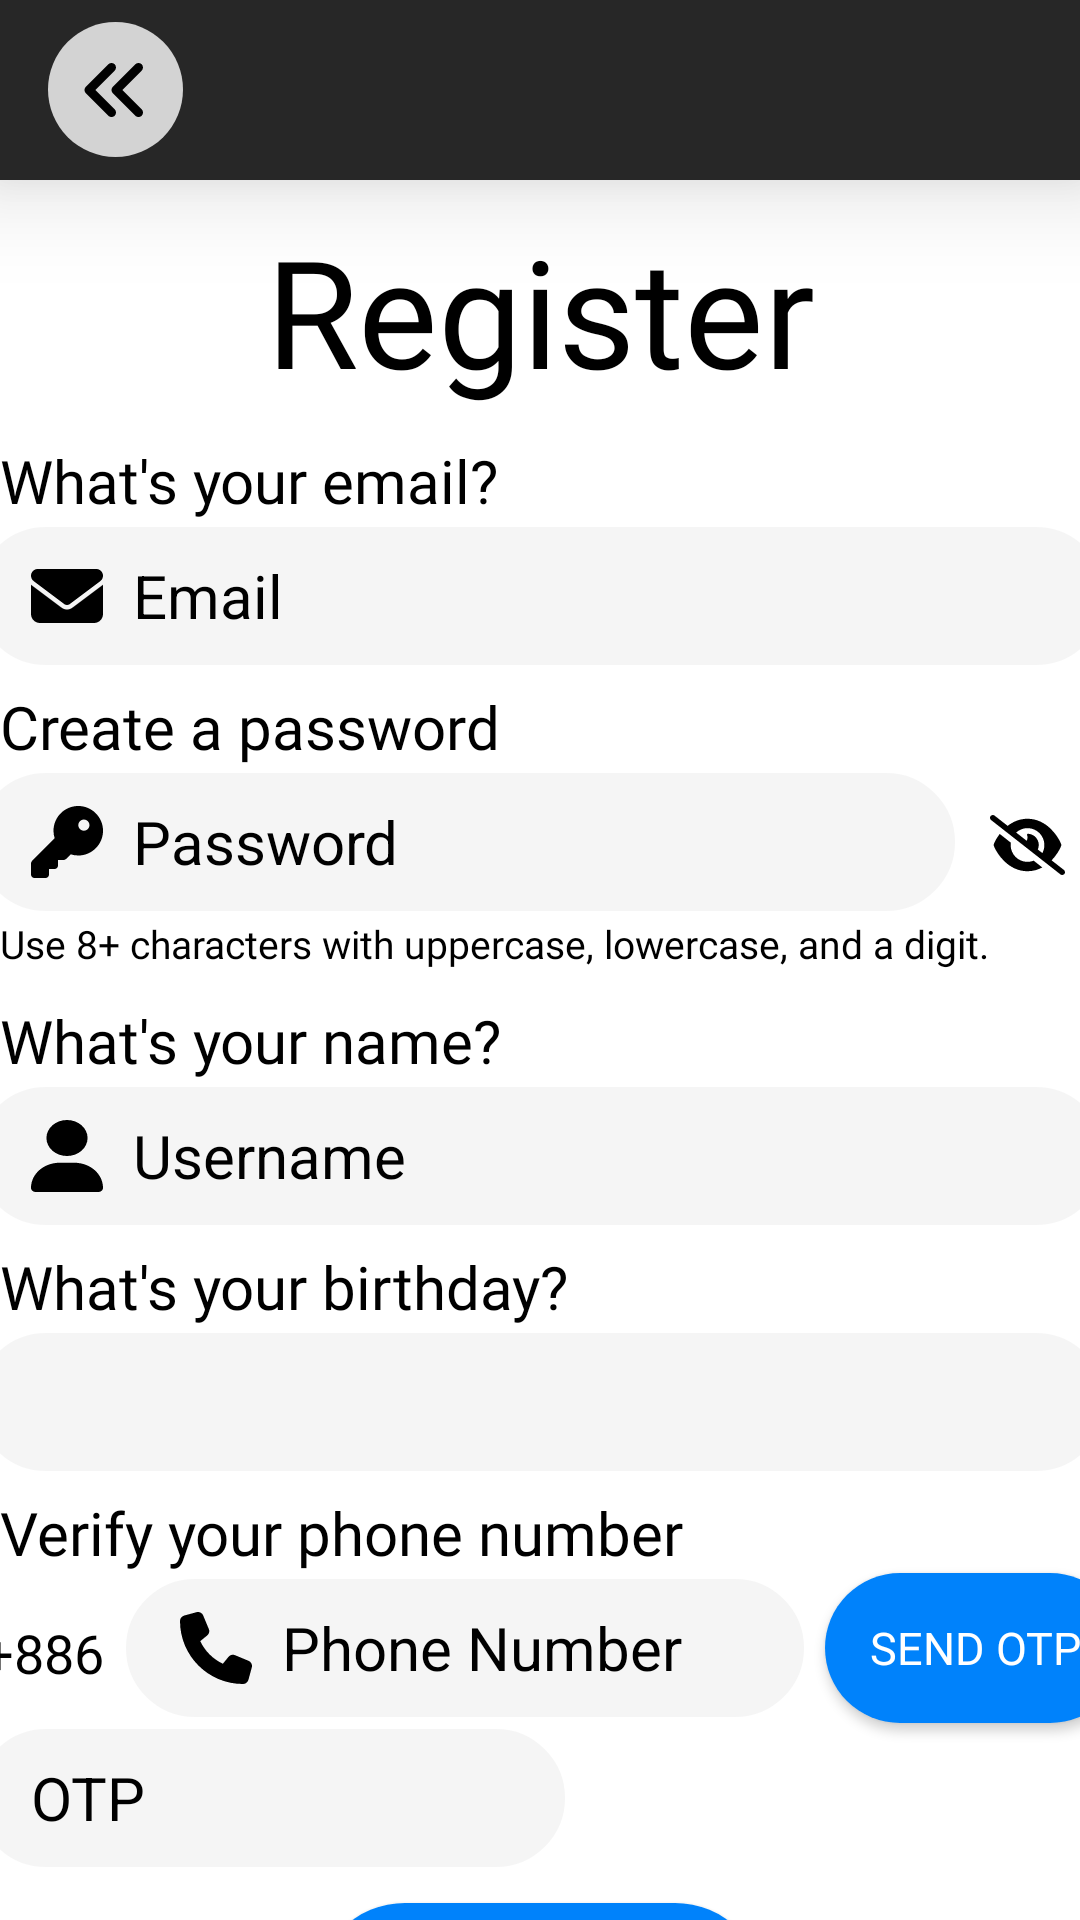

The Android layout XML behind this screen, and the referenced resources:
<!-- AndroidManifest.xml: application theme Theme.Register -->
<!-- res/layout/activity_register.xml -->
<?xml version="1.0" encoding="utf-8"?>
<androidx.constraintlayout.widget.ConstraintLayout xmlns:android="http://schemas.android.com/apk/res/android"
    xmlns:app="http://schemas.android.com/apk/res-auto"
    xmlns:tools="http://schemas.android.com/tools"
    android:layout_width="match_parent"
    android:layout_height="match_parent"
    android:background="@color/white"
    tools:context=".Register">

    <androidx.appcompat.widget.Toolbar
        android:id="@+id/toolbar"
        android:layout_width="match_parent"
        android:layout_height="60dp"
        android:background="@color/light_black"
        android:elevation="20dp"
        app:layout_constraintStart_toStartOf="parent"
        app:layout_constraintTop_toTopOf="parent">

        <ImageButton
            android:id="@+id/backBtn"
            android:layout_width="wrap_content"
            android:layout_height="wrap_content"
            android:src="@drawable/back"
            android:background="@drawable/button_bg"
            android:contentDescription="@string/back"/>

    </androidx.appcompat.widget.Toolbar>

    <TextView
        android:id="@+id/title"
        android:layout_width="wrap_content"
        android:layout_height="wrap_content"
        android:layout_marginTop="10dp"
        android:text="@string/register"
        android:textColor="@color/black"
        android:textSize="50sp"
        android:fontFamily="@font/sony"
        app:layout_constraintStart_toStartOf="parent"
        app:layout_constraintEnd_toEndOf="parent"
        app:layout_constraintTop_toBottomOf="@+id/toolbar"/>

    <TextView
        android:id="@+id/textview1"
        android:layout_width="wrap_content"
        android:layout_height="wrap_content"
        android:layout_marginTop="10dp"
        android:layout_marginStart="10dp"
        android:text="@string/what_s_your_email"
        android:textColor="@color/black"
        android:textSize="20sp"
        android:fontFamily="@font/roboto"
        app:layout_constraintStart_toStartOf="@+id/email"
        app:layout_constraintTop_toBottomOf="@+id/title"/>

    <EditText
        android:id="@+id/email"
        android:layout_width="380dp"
        android:layout_height="50dp"
        android:textSize="20sp"
        android:textColor="@color/black"
        android:drawableStart="@drawable/email"
        android:paddingStart="20dp"
        android:drawablePadding="10dp"
        android:hint="@string/Email"
        android:textColorHint="@android:color/black"
        android:inputType="textEmailAddress"
        android:background="@drawable/edittext_bg"
        app:layout_constraintStart_toStartOf="parent"
        app:layout_constraintEnd_toEndOf="parent"
        app:layout_constraintTop_toBottomOf="@+id/textview1" />

    <TextView
        android:id="@+id/textview2"
        android:layout_width="wrap_content"
        android:layout_height="wrap_content"
        android:layout_marginTop="5dp"
        android:text="@string/create_a_password"
        android:textColor="@color/black"
        android:textSize="20sp"
        android:fontFamily="@font/roboto"
        app:layout_constraintStart_toStartOf="@+id/textview1"
        app:layout_constraintTop_toBottomOf="@+id/email"/>

    <EditText
        android:id="@+id/password"
        android:layout_width="330dp"
        android:layout_height="50dp"
        android:textSize="20sp"
        android:textColor="@color/black"
        android:drawableStart="@drawable/password"
        android:paddingStart="20dp"
        android:drawablePadding="10dp"
        android:hint="@string/Password"
        android:textColorHint="@android:color/black"
        android:background="@drawable/edittext_bg"
        app:layout_constraintStart_toStartOf="@id/email"
        app:layout_constraintTop_toBottomOf="@+id/textview2" />

    <ImageView
        android:id="@+id/visible"
        android:layout_width="25dp"
        android:layout_height="20dp"
        android:layout_marginStart="10dp"
        android:layout_marginTop="16dp"
        app:srcCompat="@drawable/invisible"
        app:layout_constraintStart_toEndOf="@+id/password"
        app:layout_constraintTop_toBottomOf="@+id/textview2" />

    <TextView
        android:id="@+id/textview3"
        android:layout_width="wrap_content"
        android:layout_height="wrap_content"
        android:text="@string/use_8_characters_with_uppercase_lowercase_and_a_digit"
        android:textColor="@color/black"
        android:textSize="13sp"
        android:fontFamily="@font/roboto"
        app:layout_constraintStart_toStartOf="@+id/textview1"
        app:layout_constraintTop_toBottomOf="@+id/password" />

    <TextView
        android:id="@+id/textview4"
        android:layout_width="wrap_content"
        android:layout_height="wrap_content"
        android:layout_marginTop="10dp"
        android:text="@string/what_s_your_name"
        android:textColor="@color/black"
        android:textSize="20sp"
        android:fontFamily="@font/roboto"
        app:layout_constraintStart_toStartOf="@+id/textview1"
        app:layout_constraintTop_toBottomOf="@+id/textview3" />

    <EditText
        android:id="@+id/username"
        android:layout_width="380dp"
        android:layout_height="50dp"
        android:textSize="20sp"
        android:textColor="@color/black"
        android:drawableStart="@drawable/user"
        android:paddingStart="20dp"
        android:drawablePadding="10dp"
        android:inputType="text"
        android:hint="@string/username"
        android:textColorHint="@android:color/black"
        android:background="@drawable/edittext_bg"
        app:layout_constraintStart_toStartOf="parent"
        app:layout_constraintEnd_toEndOf="parent"
        app:layout_constraintTop_toBottomOf="@+id/textview4" />

    <TextView
        android:id="@+id/textview5"
        android:layout_width="wrap_content"
        android:layout_height="wrap_content"
        android:layout_marginTop="5dp"
        android:text="@string/what_s_your_birthday"
        android:textColor="@color/black"
        android:textSize="20sp"
        android:fontFamily="@font/roboto"
        app:layout_constraintStart_toStartOf="@+id/textview1"
        app:layout_constraintTop_toBottomOf="@+id/username" />

    <EditText
        style="@style/Widget.MaterialComponents.TextInputLayout.OutlinedBox"
        android:id="@+id/Date"
        android:layout_width="380dp"
        android:layout_height="50dp"
        android:textSize="20sp"
        android:textColor="@color/black"
        android:paddingStart="20dp"
        android:focusableInTouchMode="false"
        android:background="@drawable/edittext_bg"
        app:layout_constraintStart_toStartOf="parent"
        app:layout_constraintEnd_toEndOf="parent"
        app:layout_constraintTop_toBottomOf="@+id/textview5" />

    <TextView
        android:id="@+id/textview6"
        android:layout_width="wrap_content"
        android:layout_height="wrap_content"
        android:layout_marginTop="5dp"
        android:text="@string/verify_your_phone_number"
        android:textColor="@color/black"
        android:textSize="20sp"
        android:fontFamily="@font/roboto"
        app:layout_constraintStart_toStartOf="@+id/textview1"
        app:layout_constraintTop_toBottomOf="@+id/Date" />

    <EditText
        android:id="@+id/editTextNumber1"
        android:layout_width="50dp"
        android:layout_height="50dp"
        android:ems="10"
        android:enabled="false"
        android:text="@string/_886"
        android:textColor="@color/black"
        android:fontFamily="@font/roboto"
        android:inputType="number"
        app:layout_constraintStart_toStartOf="@id/email"
        app:layout_constraintTop_toBottomOf="@+id/textview6" />

    <EditText
        android:id="@+id/phoneEditTextNumber"
        android:layout_width="230dp"
        android:layout_height="50dp"
        android:textSize="20sp"
        android:drawableStart="@drawable/phone"
        android:paddingStart="20dp"
        android:drawablePadding="10dp"
        android:hint="@string/phone_number"
        android:textColorHint="@android:color/black"
        android:inputType="phone"
        android:textColor="@color/black"
        android:background="@drawable/edittext_bg"
        app:layout_constraintStart_toEndOf="@+id/editTextNumber1"
        app:layout_constraintTop_toBottomOf="@+id/textview6" />

    <Button
        android:id="@+id/sendOTPBtn"
        android:layout_width="100dp"
        android:layout_height="50dp"
        android:layout_marginStart="5dp"
        android:text="@string/send_otp"
        android:textSize="15sp"
        android:fontFamily="@font/roboto"
        android:textColor="@color/white"
        android:background="@drawable/oval_button_blue_bg"
        app:layout_constraintStart_toEndOf="@+id/phoneEditTextNumber"
        app:layout_constraintTop_toBottomOf="@+id/textview6" />

    <EditText
        android:id="@+id/otpEditTextNumber"
        android:layout_width="200dp"
        android:layout_height="50dp"
        android:textSize="20sp"
        android:textColor="@color/black"
        android:paddingStart="20dp"
        android:hint="@string/otp"
        android:textColorHint="@android:color/black"
        android:inputType="number"
        android:background="@drawable/edittext_bg"
        app:layout_constraintStart_toStartOf="@id/email"
        app:layout_constraintTop_toBottomOf="@+id/editTextNumber1" />

    <TextView
        android:id="@+id/resendTextView"
        android:layout_width="wrap_content"
        android:layout_height="50dp"
        android:layout_marginTop="10dp"
        android:layout_marginEnd="5dp"
        android:text="@string/resend_otp"
        android:visibility="invisible"
        android:textSize="18sp"
        android:textColor="@color/black"
        app:layout_constraintEnd_toEndOf="@+id/sendOTPBtn"
        app:layout_constraintTop_toBottomOf="@+id/sendOTPBtn" />

    <Button
        android:id="@+id/RegisterBtn"
        android:layout_width="150dp"
        android:layout_height="60dp"
        android:layout_marginTop="10dp"
        android:text="@string/register"
        android:textSize="22sp"
        android:fontFamily="@font/roboto"
        android:textColor="@color/white"
        android:background="@drawable/oval_button_blue_bg"
        app:layout_constraintTop_toBottomOf="@id/otpEditTextNumber"
        app:layout_constraintStart_toStartOf="parent"
        app:layout_constraintEnd_toEndOf="parent" />

    <TextView
        android:id="@+id/textview7"
        android:layout_width="wrap_content"
        android:layout_height="wrap_content"
        android:layout_marginTop="5dp"
        android:layout_marginEnd="35dp"
        android:text="@string/do_you_already_have_an_account"
        android:textColor="@color/black"
        android:textSize="18sp"
        android:fontFamily="@font/roboto"
        app:layout_constraintStart_toStartOf="parent"
        app:layout_constraintEnd_toEndOf="parent"
        app:layout_constraintTop_toBottomOf="@+id/RegisterBtn" />

    <TextView
        android:id="@+id/textview8"
        android:layout_width="wrap_content"
        android:layout_height="wrap_content"
        android:layout_marginTop="5dp"
        android:layout_marginStart="5dp"
        android:text="@string/log_in"
        android:textColor="@color/red"
        android:textSize="18sp"
        android:fontFamily="@font/roboto"
        app:layout_constraintStart_toEndOf="@+id/textview7"
        app:layout_constraintTop_toBottomOf="@+id/RegisterBtn" />

</androidx.constraintlayout.widget.ConstraintLayout>
<!-- resources referenced by this layout -->
<resources>
  <color name="black">#FF000000</color>
  <color name="light_black">#272727</color>
  <color name="red">#FF0000</color>
  <color name="white">#FFFFFFFF</color>
  <!-- drawable button_bg (drawable) -->
  <shape xmlns:android="http://schemas.android.com/apk/res/android">
      <solid android:color="@color/light_gray" /> 
      <size android:width="45dp" android:height="45dp" /> 
      <corners android:radius="30dp" /> 
  </shape>
  <!-- drawable edittext_bg (drawable) -->
  <shape xmlns:android="http://schemas.android.com/apk/res/android">
      <solid android:color="@color/smoke" /> 
      <corners android:radius="200dp" /> 
      <stroke
          android:color="@color/white"
          android:width="2dp" /> 
  </shape>
  <!-- drawable email (drawable) -->
  <vector xmlns:android="http://schemas.android.com/apk/res/android"
      android:width="24dp"
      android:height="24dp"
      android:viewportWidth="512"
      android:viewportHeight="512">
    <path
        android:fillColor="#FF000000"
        android:pathData="M48,64C21.5,64 0,85.5 0,112c0,15.1 7.1,29.3 19.2,38.4L236.8,313.6c11.4,8.5 27,8.5 38.4,0L492.8,150.4c12.1,-9.1 19.2,-23.3 19.2,-38.4c0,-26.5 -21.5,-48 -48,-48H48zM0,176V384c0,35.3 28.7,64 64,64H448c35.3,0 64,-28.7 64,-64V176L294.4,339.2c-22.8,17.1 -54,17.1 -76.8,0L0,176z"/>
  </vector>
  <!-- drawable user (drawable) -->
  <vector xmlns:android="http://schemas.android.com/apk/res/android"
      android:width="24dp"
      android:height="24dp"
      android:viewportWidth="448"
      android:viewportHeight="512">
    <path
        android:fillColor="#FF000000"
        android:pathData="M224,256A128,128 0,1 0,224 0a128,128 0,1 0,0 256zM178.3,304C79.8,304 0,383.8 0,482.3C0,498.7 13.3,512 29.7,512L418.3,512c16.4,0 29.7,-13.3 29.7,-29.7C448,383.8 368.2,304 269.7,304L178.3,304z"/>
  </vector>
  <string name="Email">Email</string>
  <string name="Password">Password</string>
  <string name="_886">+886</string>
  <string name="back">Back</string>
  <string name="create_a_password">Create a password</string>
  <string name="do_you_already_have_an_account">Do you already have an account?</string>
  <string name="log_in">Log in</string>
  <string name="otp">OTP</string>
  <string name="phone_number">Phone Number</string>
  <string name="register">Register</string>
  <string name="resend_otp">Resend OTP</string>
  <string name="send_otp">Send OTP</string>
  <string name="use_8_characters_with_uppercase_lowercase_and_a_digit">Use 8+ characters with uppercase, lowercase, and a digit.</string>
  <string name="username">Username</string>
  <string name="verify_your_phone_number">Verify your phone number</string>
  <string name="what_s_your_birthday">What\'s your birthday?</string>
  <string name="what_s_your_email">What\'s your email?</string>
  <string name="what_s_your_name">What\'s your name?</string>
  <style name="Theme.Register" parent="Theme.AppCompat">
          
          <item name="colorPrimary">@color/purple_500</item>
          <item name="colorPrimaryVariant">@color/purple_700</item>
          <item name="colorOnPrimary">@color/white</item>
          
          <item name="colorSecondary">@color/teal_200</item>
          <item name="colorSecondaryVariant">@color/teal_700</item>
          <item name="colorOnSecondary">@color/black</item>
          
          <item name="android:statusBarColor">?attr/colorPrimaryVariant</item>
          
      </style>
  <color name="light_gray">#D3D3D3</color>
  <color name="smoke">#F5F5F5</color>
  <color name="fb">#0082fb</color>
  <color name="blue">#00BFFF</color>
  <color name="purple_500">#FF6200EE</color>
  <color name="purple_700">#FF3700B3</color>
  <color name="teal_200">#FF03DAC5</color>
  <color name="teal_700">#FF018786</color>
</resources>
